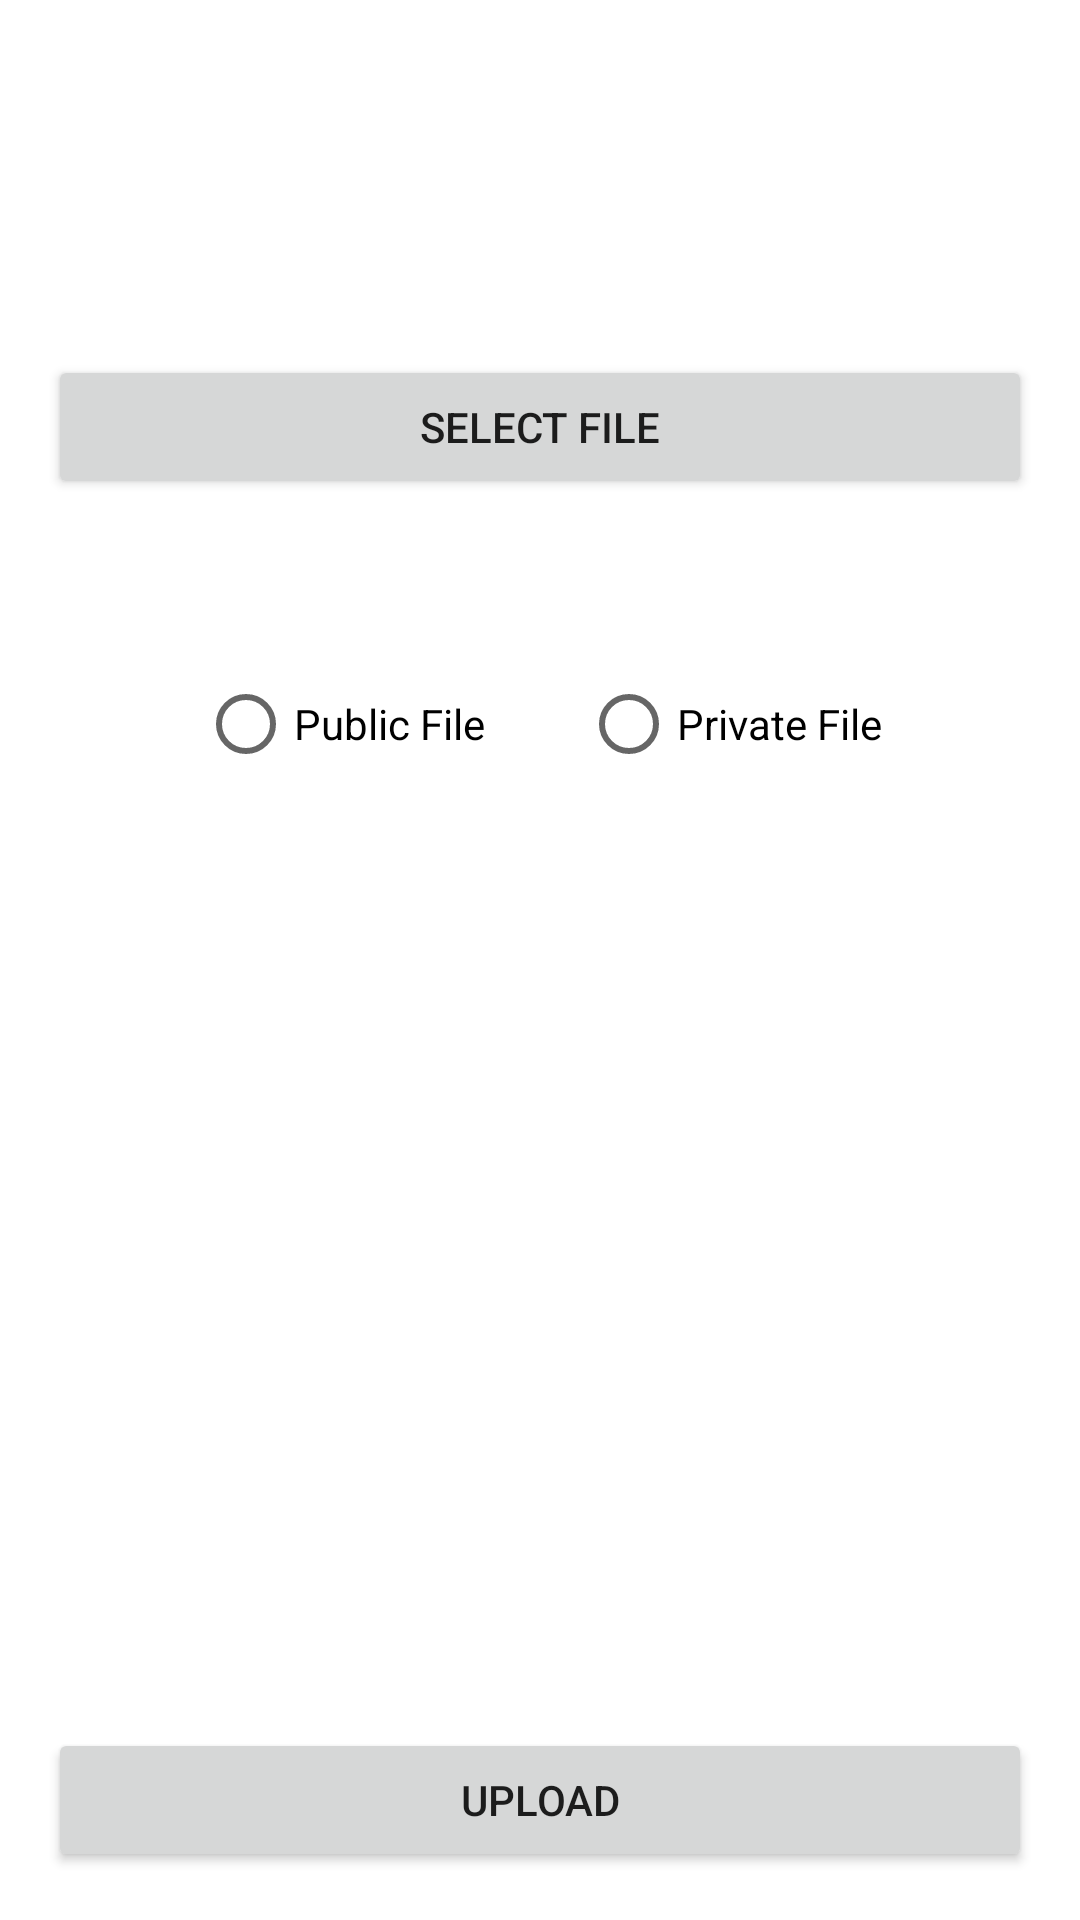

Here is an Android app screen rendered from its layout file. Give the layout XML and the strings, colors and styles it references.
<!-- AndroidManifest.xml: application theme Theme.UpFiles -->
<!-- res/layout/fragment_add_file.xml -->
<?xml version="1.0" encoding="utf-8"?>
<androidx.constraintlayout.widget.ConstraintLayout xmlns:android="http://schemas.android.com/apk/res/android"
    xmlns:tools="http://schemas.android.com/tools"
    android:layout_width="match_parent"
    android:layout_height="match_parent"
    xmlns:app="http://schemas.android.com/apk/res-auto"
    tools:context=".ui.addfile.AddFileFragment">

<Button
    android:layout_width="match_parent"
    android:layout_height="wrap_content"
    app:layout_constraintStart_toStartOf="parent"
    app:layout_constraintEnd_toEndOf="parent"
    android:layout_marginEnd="16dp"
    android:layout_marginStart="16dp"
    android:text="Select File"
    app:layout_constraintTop_toTopOf="parent"
    app:layout_constraintBottom_toBottomOf="parent"
    app:layout_constraintVertical_bias="0.2"
    android:id="@+id/select_file_btn"/>

    <TextView
        android:layout_width="wrap_content"
        android:layout_height="wrap_content"
        app:layout_constraintStart_toStartOf="parent"
        app:layout_constraintEnd_toEndOf="parent"
        android:id="@+id/file_name_tv"
        app:layout_constraintTop_toBottomOf="@id/select_file_btn"
        android:layout_marginTop="8dp" />

    <RadioGroup
        android:layout_width="match_parent"
        android:layout_height="wrap_content"
        android:orientation="horizontal"
        android:id="@+id/radio_grp"
        app:layout_constraintTop_toBottomOf="@id/file_name_tv"
        android:layout_marginTop="24dp"
        android:gravity="center_horizontal">
        <RadioButton
            android:layout_width="wrap_content"
            android:layout_height="wrap_content"
            android:text="Public File"
            android:id="@+id/public_radio"/>

        <RadioButton
            android:layout_width="wrap_content"
            android:layout_height="wrap_content"
            android:text="Private File"
            android:layout_marginStart="32dp"
            android:id="@+id/private_radio"/>
    </RadioGroup>
    <Button
        android:layout_width="match_parent"
        android:layout_height="wrap_content"
        app:layout_constraintStart_toStartOf="parent"
        app:layout_constraintEnd_toEndOf="parent"
        android:layout_marginEnd="16dp"
        android:layout_marginStart="16dp"
        android:text="Upload"
        app:layout_constraintBottom_toBottomOf="parent"
        android:layout_marginBottom="16dp"
        android:id="@+id/upload_btn"/>

    <ProgressBar
        android:layout_width="wrap_content"
        android:layout_height="wrap_content"
        android:visibility="gone"
        app:layout_constraintStart_toStartOf="parent"
        app:layout_constraintTop_toTopOf="parent"
        app:layout_constraintBottom_toBottomOf="parent"
        app:layout_constraintEnd_toEndOf="parent"
        android:id="@+id/progress_bar"/>




</androidx.constraintlayout.widget.ConstraintLayout>
<!-- resources referenced by this layout -->
<resources>
  <style name="Theme.UpFiles" parent="Theme.MaterialComponents.DayNight.DarkActionBar">
          
          <item name="colorPrimary">@color/purple_500</item>
          <item name="colorPrimaryVariant">@color/purple_700</item>
          <item name="colorOnPrimary">@color/white</item>
          
          <item name="colorSecondary">@color/teal_200</item>
          <item name="colorSecondaryVariant">@color/teal_700</item>
          <item name="colorOnSecondary">@color/black</item>
          
          <item name="android:statusBarColor" tools:targetApi="l">?attr/colorPrimaryVariant</item>
          
      </style>
  <!-- not gathered from this repository: default colours our renderer supplied (Android Studio template values) -->
  <color name="purple_500">#FF6200EE</color>
  <color name="purple_700">#FF3700B3</color>
  <color name="teal_200">#FF03DAC5</color>
  <color name="teal_700">#FF018786</color>
  <color name="black">#FF000000</color>
  <color name="white">#FFFFFFFF</color>
</resources>
